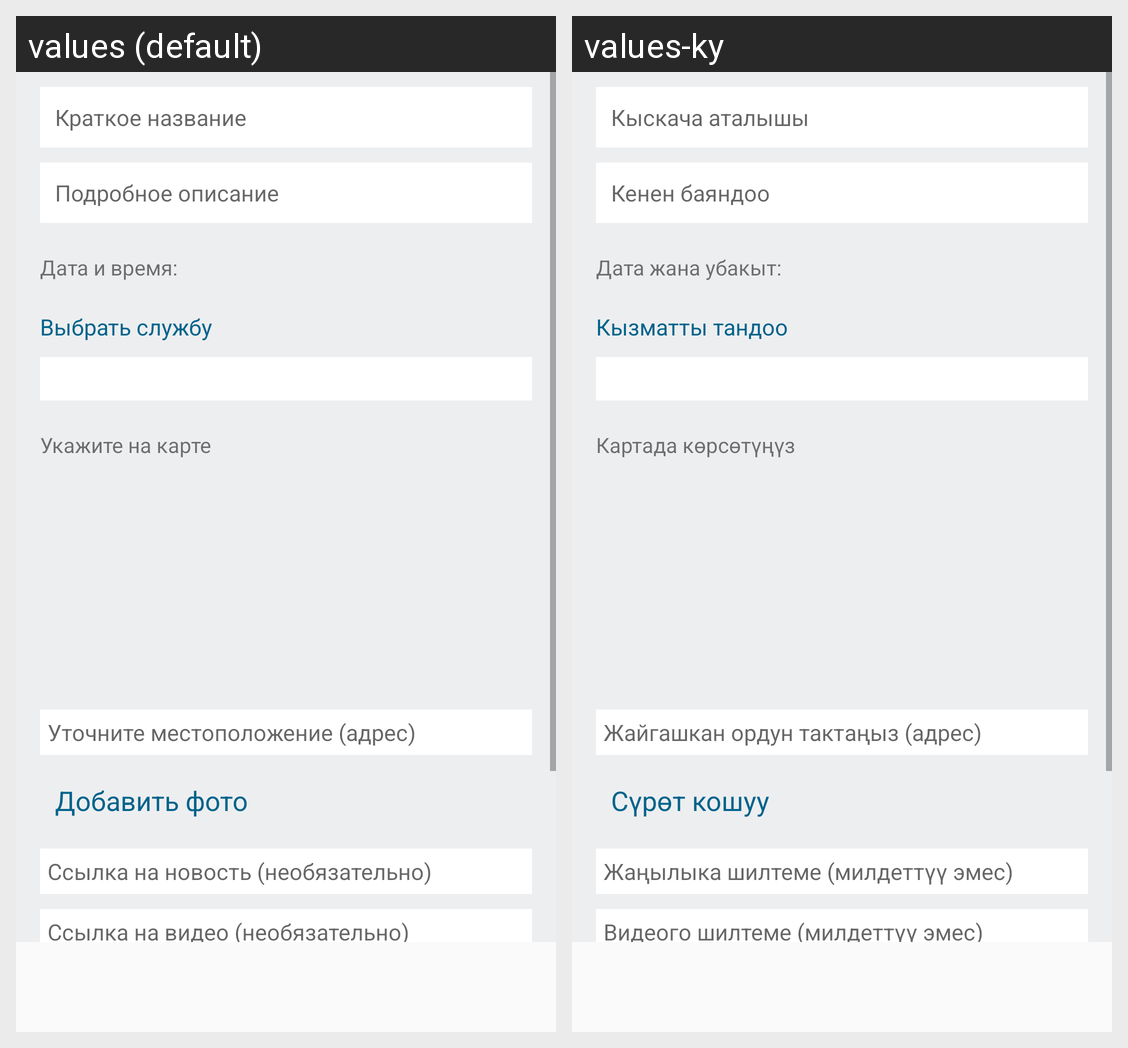

Here is an Android app screen in its default locale and in the app's own translations. Write out the translated-string differences for the strings that appear on this screen.
Android screen res/layout/fragment_add_report.xml rendered under 2 locales, left to right: values (default), values-ky. Device: Nexus 5 (rendered at 1080×1920; each locale shown at half size, 540×960, under a caption strip naming it); theme Theme.AppCompat.Light.DarkActionBar.
Strings drawn on this screen, with the default value and each locale's value (text and hints the layout hard-codes, and strings that could not be matched under every locale, appear in the picture but are not listed):

short_title
  values: Краткое название
  values-ky: Кыскача аталышы

full_description
  values: Подробное описание
  values-ky: Кенен баяндоо

date_time
  values: Дата и время:
  values-ky: Дата жана убакыт:

select_service
  values: Выбрать службу
  values-ky: Кызматты тандоо

set_location
  values: Укажите на карте
  values-ky: Картада көрсөтүңүз

your_location
  values: Уточните местоположение (адрес)
  values-ky: Жайгашкан ордун тактаңыз (адрес)

add_image
  values: Добавить фото
  values-ky: Сүрөт кошуу

news_link
  values: Ссылка на новость (необязательно)
  values-ky: Жаңылыка шилтеме (милдеттүү эмес)

video_link
  values: Ссылка на видео (необязательно)
  values-ky: Видеого шилтеме (милдеттүү эмес)
